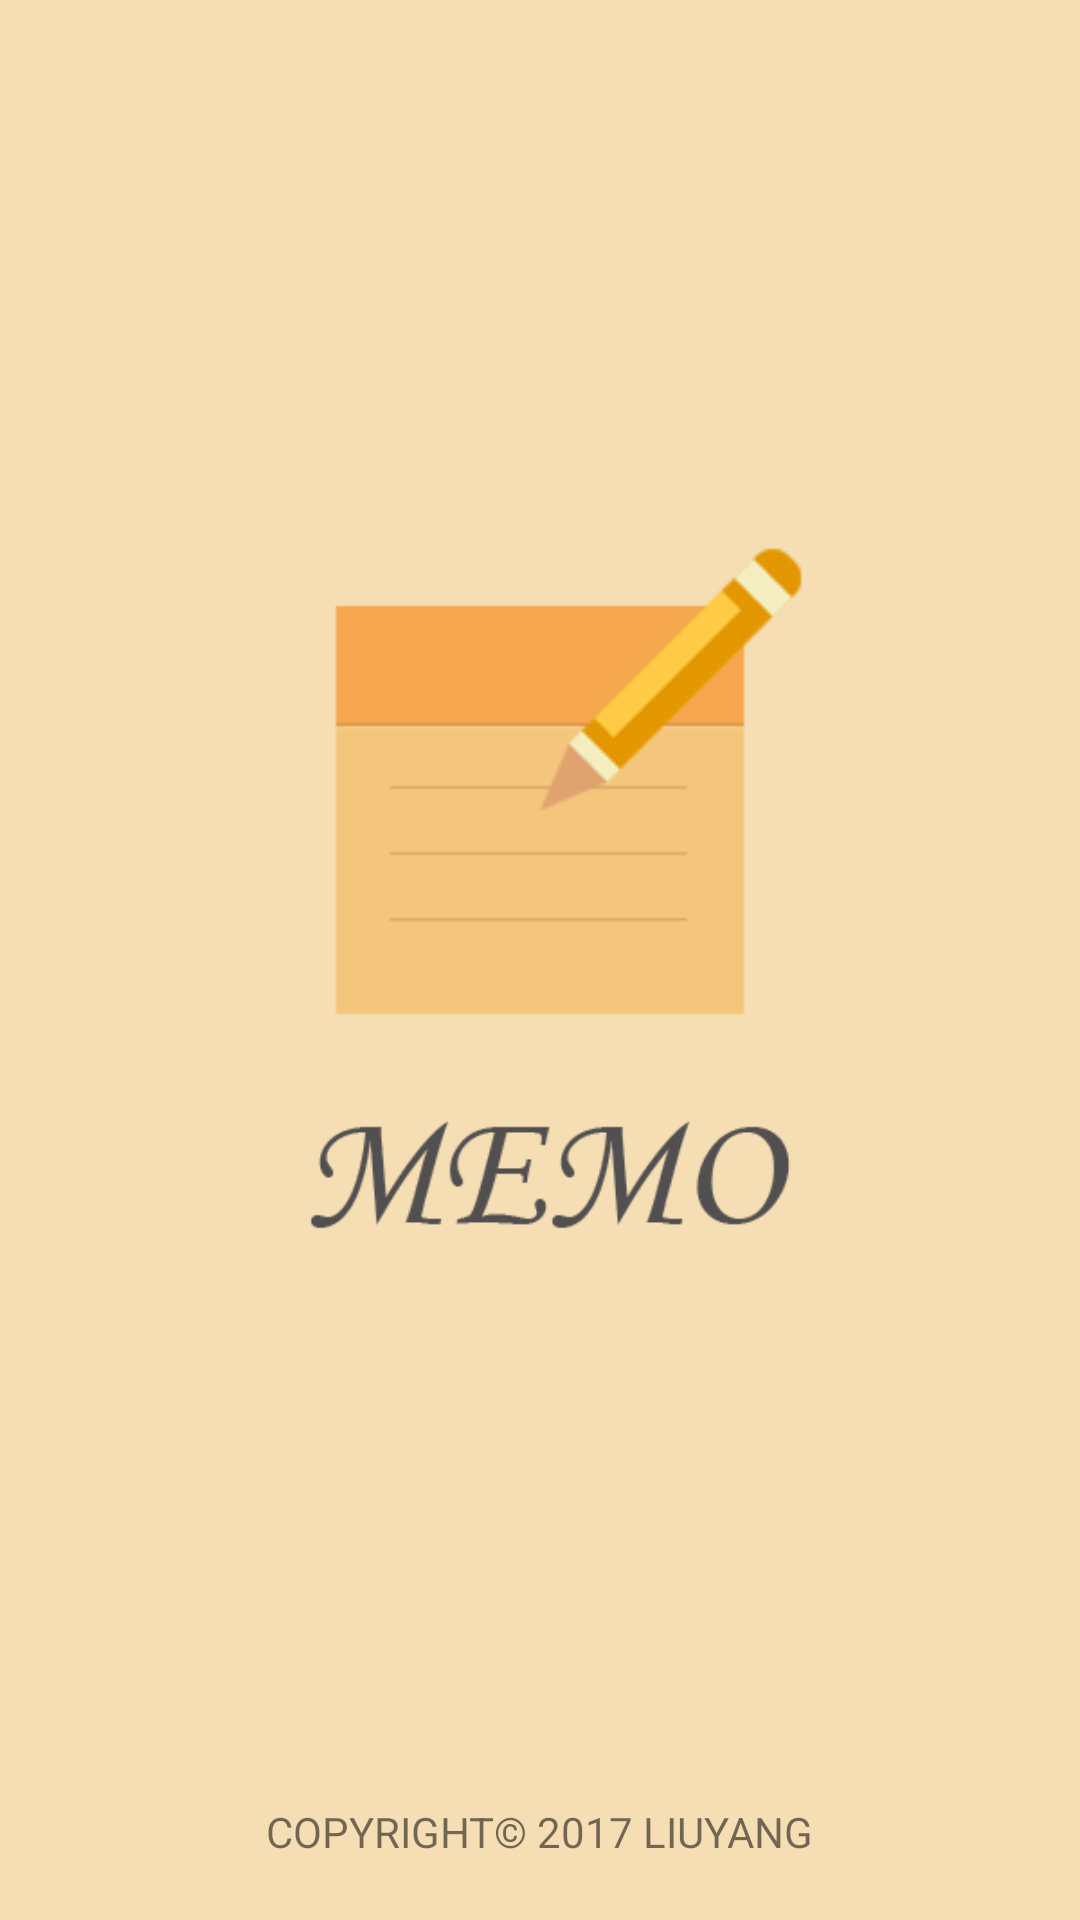

Here is an Android app screen rendered from its layout file. Give the layout XML and the strings, colors and styles it references.
<!-- AndroidManifest.xml: application theme AppTheme.NoActionBar -->
<!-- res/layout/activity_splash.xml -->
<?xml version="1.0" encoding="utf-8"?>
<FrameLayout xmlns:android="http://schemas.android.com/apk/res/android"
    xmlns:tools="http://schemas.android.com/tools"
    android:background="@color/wheat"
    android:layout_width="match_parent"
    android:layout_height="match_parent">

    <ImageView
        android:layout_width="300dp"
        android:layout_height="300dp"
        android:layout_gravity="center"
        android:layout_marginBottom="50dp"
        android:src="@drawable/logo" />

    <ImageView
        android:layout_width="180dp"
        android:layout_height="180dp"
        android:layout_gravity="center"
        android:layout_marginBottom="-80dp"
        android:src="@drawable/memo_label" />

    <TextView
        android:textSize="14sp"
        android:text="@string/app_copyright"
        android:layout_marginBottom="20dp"
        android:layout_gravity="bottom|center"
        android:layout_width="wrap_content"
        android:layout_height="wrap_content" />


</FrameLayout>
<!-- resources referenced by this layout -->
<resources>
  <color name="wheat">#F5DEB3</color>
  <!-- drawable logo: png bitmap (drawable, 26363 bytes) -->
  <!-- drawable memo_label: png bitmap (drawable, 22433 bytes) -->
  <string name="app_copyright">COPYRIGHT© 2017 LIUYANG</string>
  <style name="AppTheme.NoActionBar" parent="AppTheme">
          <item name="windowActionBar">false</item>
          <item name="windowNoTitle">true</item>
      </style>
  <style name="AppTheme" parent="Theme.AppCompat.Light.DarkActionBar">
          
          <item name="colorPrimary">@color/colorPrimary</item>
          <item name="colorPrimaryDark">@color/colorPrimaryDark</item>
          <item name="colorAccent">@color/colorAccent</item>
      </style>
  <color name="colorPrimary">#11B7F3</color>
  <color name="colorPrimaryDark">#11B7F3</color>
  <color name="colorAccent">#FFCC33</color>
</resources>
